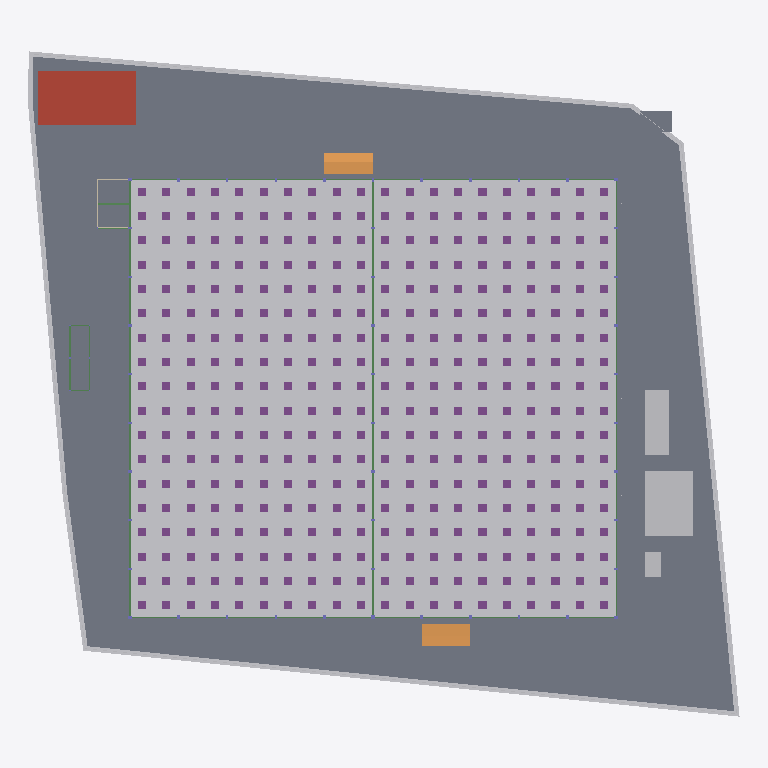
Plan cut of the same IFC building model at storey 'B1 ฐานราก/เสาเข็ม' (level -1.20 m, cut at 0.20 m), seen from above with north up, elements coloured by IFC class (only those large enough to see are counted): 360 footings (purple), 23 beams (green), 10 other elements (light grey), 4 slabs (grey), 2 ramps (orange), 1 roof (red-brown). Cut surfaces are drawn darker.
Extent 87.7 m × 82.0 m × 40.0 m (x, y, z). Storeys (6): B1 ฐานราก/เสาเข็ม at -1.20 m; 00 ระดับถนนรอบอาคาร ±0.00 at 0.00 m; 01 พื้นชั้นที่ 1 +0.50 at 0.50 m; 02 พื้นชั้นลอย +3.30 at 3.30 m; 03 หัวเสาคอนกรีต +4.50 at 4.50 m; RF หัวเสารับหลังคา +9.00 at 9.00 m. Elements (2663): 962 IfcMember, 734 IfcPile, 665 IfcFooting, 135 IfcColumn, 69 IfcBeam, 26 IfcWall, 23 IfcPipeSegment, 16 IfcBuildingElementProxy, 13 IfcSlab, 9 IfcCovering, 7 IfcDoor, 2 IfcRamp.

HEADER;
FILE_DESCRIPTION(('ViewDefinition[DesignTransferView]'),'2;1');
FILE_NAME('/dev/null','2026-10-27T09:01:41+00:00',(''),(''),'IfcOpenShell 0.9.0.post1','IfcOpenShell 0.9.0.post1','Nobody');
FILE_SCHEMA(('IFC4'));
ENDSEC;
DATA;
#1=IFCPROJECT('1aOlXOE6z9VglS7iDRczqK',$,'WEC-TC-6901 งานก่อสร้างอาคารโกดังและงานบริเวณ',$,$,$,$,(#10),#5);
#12=IFCSITE('1CoOyB$KrDzvMKoX4biby7',$,'10/7 หมู่ 5 ต.ท่าข้าม อ.สามพราน จ.นครปฐม',$,$,$,$,$,$,$,$,$,$,$);
#13=IFCBUILDING('3Fnz10jgD50v4fJ7fwnlSy',$,'อาคารโกดัง TC Electric 60x54 ม.',$,$,$,$,$,$,$,$,$);
#16=IFCBUILDINGSTOREY('3_Z49n68r8Ue4Mi6E9RVm4',$,'B1 ฐานราก/เสาเข็ม',$,$,$,$,$,$,-1.2);
#18=IFCBUILDINGSTOREY('3NjhEaW4zAAA_fMLJVhaVt',$,'00 ระดับถนนรอบอาคาร ±0.00',$,$,$,$,$,$,0.0);
#19=IFCBUILDINGSTOREY('0$9eQwPkXC8981zC69MGYR',$,'01 พื้นชั้นที่ 1 +0.50',$,$,$,$,$,$,0.5);
#20=IFCBUILDINGSTOREY('2YnZLaJCfFWumzv4z4ut7V',$,'02 พื้นชั้นลอย +3.30',$,$,$,$,$,$,3.3);
#21=IFCBUILDINGSTOREY('3oPczJbfv26eeEg4n75l2j',$,'03 หัวเสาคอนกรีต +4.50',$,$,$,$,$,$,4.5);
#22=IFCBUILDINGSTOREY('0NaEHTWcDBRedT4cfbFxOc',$,'RF หัวเสารับหลังคา +9.00',$,$,$,$,$,$,9.0);
#80=IFCBUILDINGELEMENTPROXY('2BXYUxRQjFrB1AJk5pWwRU',$,'ดินถมบดอัด ใต้อาคาร',$,'EarthworksFill',#85,#95,'FILL-BLDG',.USERDEFINED.);
#15776=IFCSLAB('0I3upca21BpBTqpmpLoWLt',$,'พื้นถนนรอบอาคาร S2 คสล. หนา 0.15 ม. (TOP ±0.00)',$,$,#15781,#15840,'S2',.BASESLAB.);
#51=IFCBUILDINGELEMENTPROXY('3YAndaarH77OU7Zx82XFxV',$,'ดินถมบดอัด ภายนอกอาคาร',$,'EarthworksFill',#56,#79,'FILL-EXT',.USERDEFINED.);
#15941=IFCSLAB('3_S44d_cb179__6$BC6auW',$,'ถังเก็บน้ำใต้ดิน - ฝา หนา 0.15',$,$,#15946,#15950,'UGT',.ROOF.);
#216=IFCBUILDINGELEMENTPROXY('11b1Q5KBn9ogXYv3cQU9IK',$,'โรงเก็บวัสดุและเครื่องมือ',$,$,#221,#225,'TMP',$);
#206=IFCBUILDINGELEMENTPROXY('0cl5kpPb9ARxaG6HPlLa9o',$,'สำนักงานสนาม 3.00x8.00 ม.',$,$,#211,#215,'TMP',$);
#15861=IFCSLAB('23VbRnd2H56wwhIlSk4SpX',$,'พื้นห้องเก็บสารเคมี AF01 หนา 0.10 (TOP ±0.00)',$,$,#15866,#15870,'AF01',.FLOOR.);
#15881=IFCRAMP('2iGZDou4z7OgPaoFkQSXZ3',$,'ทางลาดขนส่งด้านใต้ (DN) กว้าง 6.00 ม.',$,$,#15886,#15890,'RAMP',.STRAIGHT_RUN_RAMP.);
#15871=IFCRAMP('3QUH400Xn7iev3IlIeDWQ8',$,'ทางลาดขนส่งด้านเหนือ (DN) กว้าง 6.00 ม.',$,$,#15876,#15880,'RAMP',.STRAIGHT_RUN_RAMP.);
#15841=IFCSLAB('3VFu7Yp1PED9_52M2akm$L',$,'ฐานหม้อแปลง SF02 หนา 0.25',$,$,#15846,#15850,'SF02',.BASESLAB.);
#226=IFCBUILDINGELEMENTPROXY('3e2GSI5rTFVwGMN5ciTv7U',$,'ห้องน้ำชั่วคราว 2 ห้อง',$,$,#231,#235,'TMP',$);
#136=IFCBUILDINGELEMENTPROXY('0evA2dyK536uQ8Ppw_4OCZ',$,'รั้วชั่วคราวเมทัลชีท สูง 2.00 ม.',$,$,#141,#145,'TF',$);
#126=IFCBUILDINGELEMENTPROXY('2y9u2lTm90G86gyCc3rAI1',$,'รั้วชั่วคราวเมทัลชีท สูง 2.00 ม.',$,$,#131,#135,'TF',$);
#106=IFCBUILDINGELEMENTPROXY('3v_cuJ01jERBLnDmCIPvVC',$,'รั้วชั่วคราวเมทัลชีท สูง 2.00 ม.',$,$,#111,#115,'TF',$);
#15716=IFCBEAM('3IeMPGR$TBZu6g05yV5zuk',$,'คาน B3 0.20x0.40',$,$,#15721,#15725,'B3',.BEAM.);
#26755=IFCSLAB('1zOHAdNjH0_O9klQ26JNxK',$,'พื้นทางเท้า/ลานหน้าห้องเก็บสารเคมี AF01',$,$,#26760,#26764,'AF01',.BASESLAB.);
#176=IFCBUILDINGELEMENTPROXY('0m2bhAmpn8VhFgf_Ss$cAl',$,'รั้วชั่วคราวเมทัลชีท สูง 2.00 ม.',$,$,#181,#185,'TF',$);
#15426=IFCBEAM('2Q7xWlNyH8MwG3PhBfTx8M',$,'คานคอดิน B1 0.20x0.60',$,$,#15431,#15435,'B1',.BEAM.);
#15456=IFCBEAM('0Gdqn6P09C5AU7TZxwtwmN',$,'คานคอดิน B1 0.20x0.60',$,$,#15461,#15465,'B1',.BEAM.);
#15486=IFCBEAM('3Nsh3AJYv4Qhd95i4HuwJX',$,'คานคอดิน B1 0.20x0.60',$,$,#15491,#15495,'B1',.BEAM.);
#15606=IFCBEAM('1AE9OgvHXE5eGNOK7rfxj9',$,'คานคอดิน B1 0.20x0.60',$,$,#15611,#15615,'B1',.BEAM.);
#15636=IFCBEAM('0cMXn2W6rB$Qk5tCRUQQA8',$,'คานคอดิน B1 0.20x0.60',$,$,#15641,#15645,'B1',.BEAM.);
#15666=IFCBEAM('3VQBsAxpf1SeTFTGpz3TuU',$,'คานคอดิน B1 0.20x0.60',$,$,#15671,#15675,'B1',.BEAM.);
#15416=IFCBEAM('1G7h$Gs6T4xgyOW1csYCWo',$,'คานคอดิน B1 0.20x0.60',$,$,#15421,#15425,'B1',.BEAM.);
#15436=IFCBEAM('2QZ6PmbGb0ngXlDe$gcZpQ',$,'คานคอดิน B1 0.20x0.60',$,$,#15441,#15445,'B1',.BEAM.);
#15446=IFCBEAM('2BUAYaU3H6ego81q4zb8qn',$,'คานคอดิน B1 0.20x0.60',$,$,#15451,#15455,'B1',.BEAM.);
#15466=IFCBEAM('0CGME9rhn6MwuQDIKGyMYr',$,'คานคอดิน B1 0.20x0.60',$,$,#15471,#15475,'B1',.BEAM.);
#15476=IFCBEAM('3MBGC8AOP3_RbnpfhudEjt',$,'คานคอดิน B1 0.20x0.60',$,$,#15481,#15485,'B1',.BEAM.);
#15496=IFCBEAM('3CBeZPUC17Zu$kVNVwnGEO',$,'คานคอดิน B1 0.20x0.60',$,$,#15501,#15505,'B1',.BEAM.);
#15616=IFCBEAM('26j7rrEHz44AMKPt3fpiS8',$,'คานคอดิน B1 0.20x0.60',$,$,#15621,#15625,'B1',.BEAM.);
#15626=IFCBEAM('0FifVbrxf9YxBq_EbyTPFM',$,'คานคอดิน B1 0.20x0.60',$,$,#15631,#15635,'B1',.BEAM.);
#15646=IFCBEAM('3_ZTTBaQ92gPIhZz0ZgdYC',$,'คานคอดิน B1 0.20x0.60',$,$,#15651,#15655,'B1',.BEAM.);
#15656=IFCBEAM('1viU0wTJvBlxYBNCIl80Ol',$,'คานคอดิน B1 0.20x0.60',$,$,#15661,#15665,'B1',.BEAM.);
#15596=IFCBEAM('2RKFfNY1X6QPdcgn_hvPwY',$,'คานคอดิน B1 0.20x0.60',$,$,#15601,#15605,'B1',.BEAM.);
#15676=IFCBEAM('3MOyYzWpD6sPKrOd0qulHp',$,'คานคอดิน B1 0.20x0.60',$,$,#15681,#15685,'B1',.BEAM.);
#846=IFCFOOTING('0dgPNY$yPCrhBSiJOk8KUX',$,'Drop panel F1P 1.00x1.00x0.20',$,$,#851,#855,'F1P',.PILE_CAP.);
#866=IFCFOOTING('1SMpykn8r8SwBaIvxHzG3K',$,'Drop panel F1P 1.00x1.00x0.20',$,$,#871,#875,'F1P',.PILE_CAP.);
#926=IFCFOOTING('315lLNkan7hfeW3n1jEIlj',$,'Drop panel F1P 1.00x1.00x0.20',$,$,#931,#935,'F1P',.PILE_CAP.);
#946=IFCFOOTING('2jppGcTA1DoxhRbTtKVHv8',$,'Drop panel F1P 1.00x1.00x0.20',$,$,#951,#955,'F1P',.PILE_CAP.);
#1166=IFCFOOTING('0h30k1LzX7YQ9DNTfBqGQ3',$,'Drop panel F1P 1.00x1.00x0.20',$,$,#1171,#1175,'F1P',.PILE_CAP.);
#1186=IFCFOOTING('2mApQ8edb2L8MbaqaiKPse',$,'Drop panel F1P 1.00x1.00x0.20',$,$,#1191,#1195,'F1P',.PILE_CAP.);
#1246=IFCFOOTING('35dppmsmj6ygcQJsDF6v81',$,'Drop panel F1P 1.00x1.00x0.20',$,$,#1251,#1255,'F1P',.PILE_CAP.);
#1266=IFCFOOTING('06xL7onPH1_ey32nfYqGCk',$,'Drop panel F1P 1.00x1.00x0.20',$,$,#1271,#1275,'F1P',.PILE_CAP.);
#1486=IFCFOOTING('2PVflT5wf1LvytZYxjiyQv',$,'Drop panel F1P 1.00x1.00x0.20',$,$,#1491,#1495,'F1P',.PILE_CAP.);
#1506=IFCFOOTING('0rDoNvz9bD1xcUcmbc$AfT',$,'Drop panel F1P 1.00x1.00x0.20',$,$,#1511,#1515,'F1P',.PILE_CAP.);
#1566=IFCFOOTING('3ufxazj25Evw4DWJZw$J$N',$,'Drop panel F1P 1.00x1.00x0.20',$,$,#1571,#1575,'F1P',.PILE_CAP.);
#1586=IFCFOOTING('2xhiIvpivB$QENmub89mv7',$,'Drop panel F1P 1.00x1.00x0.20',$,$,#1591,#1595,'F1P',.PILE_CAP.);
#1806=IFCFOOTING('02bltL3ab6d9jL47eDvxxS',$,'Drop panel F1P 1.00x1.00x0.20',$,$,#1811,#1815,'F1P',.PILE_CAP.);
#1826=IFCFOOTING('2n2bFlzObA_feQvyQM5ZYw',$,'Drop panel F1P 1.00x1.00x0.20',$,$,#1831,#1835,'F1P',.PILE_CAP.);
#1886=IFCFOOTING('29p6wd5zr1t8k5QlQjLBxW',$,'Drop panel F1P 1.00x1.00x0.20',$,$,#1891,#1895,'F1P',.PILE_CAP.);
#1906=IFCFOOTING('0WBR$eVpn8h9XiI7fmhunn',$,'Drop panel F1P 1.00x1.00x0.20',$,$,#1911,#1915,'F1P',.PILE_CAP.);
#2126=IFCFOOTING('3IonMty6n37Rd0cJvrxpqS',$,'Drop panel F1P 1.00x1.00x0.20',$,$,#2131,#2135,'F1P',.PILE_CAP.);
#2146=IFCFOOTING('048cUEOAL3f98dx1GyaDLM',$,'Drop panel F1P 1.00x1.00x0.20',$,$,#2151,#2155,'F1P',.PILE_CAP.);
#2206=IFCFOOTING('0WDYWlcmz8n9bOR9fdNzVz',$,'Drop panel F1P 1.00x1.00x0.20',$,$,#2211,#2215,'F1P',.PILE_CAP.);
#2226=IFCFOOTING('26s9gGt4T48Okd0DJCd5jW',$,'Drop panel F1P 1.00x1.00x0.20',$,$,#2231,#2235,'F1P',.PILE_CAP.);
#2446=IFCFOOTING('2uMvaKZoD6ZQ4$HVyv1MMS',$,'Drop panel F1P 1.00x1.00x0.20',$,$,#2451,#2455,'F1P',.PILE_CAP.);
#2466=IFCFOOTING('1hI_5zUyL3ofLcIw0Thr6O',$,'Drop panel F1P 1.00x1.00x0.20',$,$,#2471,#2475,'F1P',.PILE_CAP.);
#2526=IFCFOOTING('2oTY$uc9T8ThtOjsP9bmZ3',$,'Drop panel F1P 1.00x1.00x0.20',$,$,#2531,#2535,'F1P',.PILE_CAP.);
#2546=IFCFOOTING('2GbUsIfwXFVOg189d56S40',$,'Drop panel F1P 1.00x1.00x0.20',$,$,#2551,#2555,'F1P',.PILE_CAP.);
#2766=IFCFOOTING('3dOoalvln10gNfFY_GU8hE',$,'Drop panel F1P 1.00x1.00x0.20',$,$,#2771,#2775,'F1P',.PILE_CAP.);
#2786=IFCFOOTING('2qfdpD9TzEXgZ7WGO4H2Cm',$,'Drop panel F1P 1.00x1.00x0.20',$,$,#2791,#2795,'F1P',.PILE_CAP.);
#2846=IFCFOOTING('0yR0gLuxv9OQZj89Ub7IQl',$,'Drop panel F1P 1.00x1.00x0.20',$,$,#2851,#2855,'F1P',.PILE_CAP.);
#2866=IFCFOOTING('0b7howNdz0zAqCvZj$psUN',$,'Drop panel F1P 1.00x1.00x0.20',$,$,#2871,#2875,'F1P',.PILE_CAP.);
#3086=IFCFOOTING('1rg030RNXCIPAC4LSNZpfa',$,'Drop panel F1P 1.00x1.00x0.20',$,$,#3091,#3095,'F1P',.PILE_CAP.);
#3106=IFCFOOTING('0l9hOsnFHC9PG_ffU5UrRd',$,'Drop panel F1P 1.00x1.00x0.20',$,$,#3111,#3115,'F1P',.PILE_CAP.);
#3166=IFCFOOTING('1bOBSsblj8igWftch7c53i',$,'Drop panel F1P 1.00x1.00x0.20',$,$,#3171,#3175,'F1P',.PILE_CAP.);
#3186=IFCFOOTING('022e_dukTB$Ow35jZZ14eJ',$,'Drop panel F1P 1.00x1.00x0.20',$,$,#3191,#3195,'F1P',.PILE_CAP.);
#3406=IFCFOOTING('2QMUlrqqf3TuV5uKiz$Oh5',$,'Drop panel F1P 1.00x1.00x0.20',$,$,#3411,#3415,'F1P',.PILE_CAP.);
#3426=IFCFOOTING('3tpWqe67b2_RpMF2Tz1aG$',$,'Drop panel F1P 1.00x1.00x0.20',$,$,#3431,#3435,'F1P',.PILE_CAP.);
#3486=IFCFOOTING('37zJWo8Gb6Eg5zh$iDhMQM',$,'Drop panel F1P 1.00x1.00x0.20',$,$,#3491,#3495,'F1P',.PILE_CAP.);
#3506=IFCFOOTING('2UQFRXgZ984Q6URViV$16Z',$,'Drop panel F1P 1.00x1.00x0.20',$,$,#3511,#3515,'F1P',.PILE_CAP.);
#246=IFCFOOTING('0GyPIEflDETAqkmI$sUJIY',$,'Drop panel F1P 1.00x1.00x0.20',$,$,#251,#255,'F1P',.PILE_CAP.);
#266=IFCFOOTING('0knvpIucf6cBL4BXsCwstp',$,'Drop panel F1P 1.00x1.00x0.20',$,$,#271,#275,'F1P',.PILE_CAP.);
#306=IFCFOOTING('1SYRTAX2f7ROF3IRBI8cKd',$,'Drop panel F1P 1.00x1.00x0.20',$,$,#311,#315,'F1P',.PILE_CAP.);
#286=IFCFOOTING('35CxlITDP6jQPWCxuUfyZP',$,'Drop panel F1P 1.00x1.00x0.20',$,$,#291,#295,'F1P',.PILE_CAP.);
#326=IFCFOOTING('39UpkhLE9EVQzsBtCAkuPP',$,'Drop panel F1P 1.00x1.00x0.20',$,$,#331,#335,'F1P',.PILE_CAP.);
#346=IFCFOOTING('0rmODoy0v45xRifVC0BePT',$,'Drop panel F1P 1.00x1.00x0.20',$,$,#351,#355,'F1P',.PILE_CAP.);
#366=IFCFOOTING('3SEKIVRd5Ee920Dgwz2$Uz',$,'Drop panel F1P 1.00x1.00x0.20',$,$,#371,#375,'F1P',.PILE_CAP.);
#386=IFCFOOTING('037z7fhUb8lAdNnACKarYc',$,'Drop panel F1P 1.00x1.00x0.20',$,$,#391,#395,'F1P',.PILE_CAP.);
#406=IFCFOOTING('1i89LVkZ9FKvPXuwF_GUTH',$,'Drop panel F1P 1.00x1.00x0.20',$,$,#411,#415,'F1P',.PILE_CAP.);
#426=IFCFOOTING('23iwD5vJH7thsJsJLv1_IP',$,'Drop panel F1P 1.00x1.00x0.20',$,$,#431,#435,'F1P',.PILE_CAP.);
#446=IFCFOOTING('19qRYu_ELAGRXSNm307RK9',$,'Drop panel F1P 1.00x1.00x0.20',$,$,#451,#455,'F1P',.PILE_CAP.);
#466=IFCFOOTING('02BmsiBQ18iPXW$RCR9P4C',$,'Drop panel F1P 1.00x1.00x0.20',$,$,#471,#475,'F1P',.PILE_CAP.);
#486=IFCFOOTING('3bf2e96Pf9Le8G8bNmsV3C',$,'Drop panel F1P 1.00x1.00x0.20',$,$,#491,#495,'F1P',.PILE_CAP.);
#506=IFCFOOTING('3WMU$coHHBkQwwr3NP9szM',$,'Drop panel F1P 1.00x1.00x0.20',$,$,#511,#515,'F1P',.PILE_CAP.);
#526=IFCFOOTING('1z1rg9RFzCLhO5TWvYEkex',$,'Drop panel F1P 1.00x1.00x0.20',$,$,#531,#535,'F1P',.PILE_CAP.);
#546=IFCFOOTING('3p34okUNLDywtyzL0QSNMB',$,'Drop panel F1P 1.00x1.00x0.20',$,$,#551,#555,'F1P',.PILE_CAP.);
#566=IFCFOOTING('3t10bLbPf20BBJjZieHPku',$,'Drop panel F1P 1.00x1.00x0.20',$,$,#571,#575,'F1P',.PILE_CAP.);
#586=IFCFOOTING('3aRFfKoALAvwfyiyiPWntX',$,'Drop panel F1P 1.00x1.00x0.20',$,$,#591,#595,'F1P',.PILE_CAP.);
#606=IFCFOOTING('1TPKEwm8P3e9aUqSWvvmxl',$,'Drop panel F1P 1.00x1.00x0.20',$,$,#611,#615,'F1P',.PILE_CAP.);
#626=IFCFOOTING('3f9_duPlnDNQCpPtL$7pJr',$,'Drop panel F1P 1.00x1.00x0.20',$,$,#631,#635,'F1P',.PILE_CAP.);
#646=IFCFOOTING('26zn8TDJr4Sey6Ety09hVG',$,'Drop panel F1P 1.00x1.00x0.20',$,$,#651,#655,'F1P',.PILE_CAP.);
#666=IFCFOOTING('0BPnynBJ98vgCQ9KwekQwn',$,'Drop panel F1P 1.00x1.00x0.20',$,$,#671,#675,'F1P',.PILE_CAP.);
#686=IFCFOOTING('094oM8uBD4w9Er26Affgvo',$,'Drop panel F1P 1.00x1.00x0.20',$,$,#691,#695,'F1P',.PILE_CAP.);
#706=IFCFOOTING('1pydLmklzFOAez7DgOy6WU',$,'Drop panel F1P 1.00x1.00x0.20',$,$,#711,#715,'F1P',.PILE_CAP.);
#726=IFCFOOTING('3Qv5aLfnXAmedPDSK_jA6p',$,'Drop panel F1P 1.00x1.00x0.20',$,$,#731,#735,'F1P',.PILE_CAP.);
#746=IFCFOOTING('3KHaqqHc9CVfhyVbYH1P51',$,'Drop panel F1P 1.00x1.00x0.20',$,$,#751,#755,'F1P',.PILE_CAP.);
#766=IFCFOOTING('0XFPTrcMj2qBHaRdZlTvqt',$,'Drop panel F1P 1.00x1.00x0.20',$,$,#771,#775,'F1P',.PILE_CAP.);
#786=IFCFOOTING('29eG_7h$55jwG3aoW9ShX0',$,'Drop panel F1P 1.00x1.00x0.20',$,$,#791,#795,'F1P',.PILE_CAP.);
#806=IFCFOOTING('1YzZitJ5f3ZPSS7q9SaWsy',$,'Drop panel F1P 1.00x1.00x0.20',$,$,#811,#815,'F1P',.PILE_CAP.);
#826=IFCFOOTING('1qgN7JgjPAPOxj2tePEiYj',$,'Drop panel F1P 1.00x1.00x0.20',$,$,#831,#835,'F1P',.PILE_CAP.);
#886=IFCFOOTING('17IZ5CIFHEvhF6xcFXHneH',$,'Drop panel F1P 1.00x1.00x0.20',$,$,#891,#895,'F1P',.PILE_CAP.);
#906=IFCFOOTING('22F4Qprv59fBYQoCEssLE3',$,'Drop panel F1P 1.00x1.00x0.20',$,$,#911,#915,'F1P',.PILE_CAP.);
#966=IFCFOOTING('1RtUPSO0TD0vPH8_qXIQnY',$,'Drop panel F1P 1.00x1.00x0.20',$,$,#971,#975,'F1P',.PILE_CAP.);
#986=IFCFOOTING('3dyFQvEy55WxzYq6aKxP9w',$,'Drop panel F1P 1.00x1.00x0.20',$,$,#991,#995,'F1P',.PILE_CAP.);
#1006=IFCFOOTING('3rxRiKOpv1vhfXc1rKdO3$',$,'Drop panel F1P 1.00x1.00x0.20',$,$,#1011,#1015,'F1P',.PILE_CAP.);
#1026=IFCFOOTING('0NK1$$SiD7FQKyNy0it_ZB',$,'Drop panel F1P 1.00x1.00x0.20',$,$,#1031,#1035,'F1P',.PILE_CAP.);
#1046=IFCFOOTING('0Pq1cWj3r00RzngiVdE9mQ',$,'Drop panel F1P 1.00x1.00x0.20',$,$,#1051,#1055,'F1P',.PILE_CAP.);
#1066=IFCFOOTING('0M5KR$0v998e9kfHZOMJE2',$,'Drop panel F1P 1.00x1.00x0.20',$,$,#1071,#1075,'F1P',.PILE_CAP.);
#1086=IFCFOOTING('13hxxGZbjFnfY4Od1NNiYs',$,'Drop panel F1P 1.00x1.00x0.20',$,$,#1091,#1095,'F1P',.PILE_CAP.);
#1106=IFCFOOTING('1ZNHV6Bhf1V99yee5V8w2H',$,'Drop panel F1P 1.00x1.00x0.20',$,$,#1111,#1115,'F1P',.PILE_CAP.);
#1126=IFCFOOTING('10$4Du7G11Y8ydnp6ZpZLx',$,'Drop panel F1P 1.00x1.00x0.20',$,$,#1131,#1135,'F1P',.PILE_CAP.);
#1146=IFCFOOTING('3T9iIjnAH9c9BbqTJaUVWf',$,'Drop panel F1P 1.00x1.00x0.20',$,$,#1151,#1155,'F1P',.PILE_CAP.);
#1206=IFCFOOTING('1otCtKT292hOPyUyP47j0C',$,'Drop panel F1P 1.00x1.00x0.20',$,$,#1211,#1215,'F1P',.PILE_CAP.);
#1226=IFCFOOTING('0BpuetzYPES8ByoJzWslXd',$,'Drop panel F1P 1.00x1.00x0.20',$,$,#1231,#1235,'F1P',.PILE_CAP.);
#1286=IFCFOOTING('1W3M6tKWL47Qi8sVnbuQa9',$,'Drop panel F1P 1.00x1.00x0.20',$,$,#1291,#1295,'F1P',.PILE_CAP.);
#1306=IFCFOOTING('0M_dV0CfD5ARzu5BD9yigV',$,'Drop panel F1P 1.00x1.00x0.20',$,$,#1311,#1315,'F1P',.PILE_CAP.);
#1326=IFCFOOTING('0YDr_Z1PT06eb4nOWugwW0',$,'Drop panel F1P 1.00x1.00x0.20',$,$,#1331,#1335,'F1P',.PILE_CAP.);
#1346=IFCFOOTING('11Zx6w1Yf0OwSP1P1h2YU2',$,'Drop panel F1P 1.00x1.00x0.20',$,$,#1351,#1355,'F1P',.PILE_CAP.);
#1366=IFCFOOTING('0RNzDfFDr1ahAtiL5l6xgJ',$,'Drop panel F1P 1.00x1.00x0.20',$,$,#1371,#1375,'F1P',.PILE_CAP.);
#1386=IFCFOOTING('2ehqWHwGT8PQF157zo_Kw6',$,'Drop panel F1P 1.00x1.00x0.20',$,$,#1391,#1395,'F1P',.PILE_CAP.);
#1406=IFCFOOTING('22mh9ug8b1fB6ZV_$rzyRV',$,'Drop panel F1P 1.00x1.00x0.20',$,$,#1411,#1415,'F1P',.PILE_CAP.);
#1426=IFCFOOTING('1HqGOjchH9nOzKv6OnJPHP',$,'Drop panel F1P 1.00x1.00x0.20',$,$,#1431,#1435,'F1P',.PILE_CAP.);
#1446=IFCFOOTING('0_xDYwuPjDGAbnXumCRSzb',$,'Drop panel F1P 1.00x1.00x0.20',$,$,#1451,#1455,'F1P',.PILE_CAP.);
#1466=IFCFOOTING('37NSnGlmrA_gaz0OR8KYkG',$,'Drop panel F1P 1.00x1.00x0.20',$,$,#1471,#1475,'F1P',.PILE_CAP.);
#1526=IFCFOOTING('3YhXKuHNvEKg034Ch_vAAN',$,'Drop panel F1P 1.00x1.00x0.20',$,$,#1531,#1535,'F1P',.PILE_CAP.);
#1546=IFCFOOTING('1gGbo2rXj978a4ipcxyjO0',$,'Drop panel F1P 1.00x1.00x0.20',$,$,#1551,#1555,'F1P',.PILE_CAP.);
#1606=IFCFOOTING('3wBqLtyuT0$ummBgG_pibR',$,'Drop panel F1P 1.00x1.00x0.20',$,$,#1611,#1615,'F1P',.PILE_CAP.);
#1626=IFCFOOTING('0NTP7yhCT5gxusXnIt6dSM',$,'Drop panel F1P 1.00x1.00x0.20',$,$,#1631,#1635,'F1P',.PILE_CAP.);
#1646=IFCFOOTING('0cCo$K7Xv7QPjABnOl_OaG',$,'Drop panel F1P 1.00x1.00x0.20',$,$,#1651,#1655,'F1P',.PILE_CAP.);
#1666=IFCFOOTING('2Uo_JpWcf0UvC7YJY9NrP0',$,'Drop panel F1P 1.00x1.00x0.20',$,$,#1671,#1675,'F1P',.PILE_CAP.);
#1686=IFCFOOTING('0$MHYppN16QuUpWDa_uELx',$,'Drop panel F1P 1.00x1.00x0.20',$,$,#1691,#1695,'F1P',.PILE_CAP.);
#1706=IFCFOOTING('1DUOKm2r19ZPbfPMGGvucj',$,'Drop panel F1P 1.00x1.00x0.20',$,$,#1711,#1715,'F1P',.PILE_CAP.);
#1726=IFCFOOTING('0YZVJbf5nC2grVfDeig5fk',$,'Drop panel F1P 1.00x1.00x0.20',$,$,#1731,#1735,'F1P',.PILE_CAP.);
#1746=IFCFOOTING('0_H_MzBBb6RxDocgKGu6ad',$,'Drop panel F1P 1.00x1.00x0.20',$,$,#1751,#1755,'F1P',.PILE_CAP.);
#1766=IFCFOOTING('28axAHaHf5W9r11zkoRWdd',$,'Drop panel F1P 1.00x1.00x0.20',$,$,#1771,#1775,'F1P',.PILE_CAP.);
#1786=IFCFOOTING('1RY6_uArbEUu3aM6QaQS5E',$,'Drop panel F1P 1.00x1.00x0.20',$,$,#1791,#1795,'F1P',.PILE_CAP.);
#1846=IFCFOOTING('3CcbpCmfX0U8jPfFI8Adh8',$,'Drop panel F1P 1.00x1.00x0.20',$,$,#1851,#1855,'F1P',.PILE_CAP.);
#1866=IFCFOOTING('2h2FzO4PvFWu5uumALdY7h',$,'Drop panel F1P 1.00x1.00x0.20',$,$,#1871,#1875,'F1P',.PILE_CAP.);
#1926=IFCFOOTING('2$O46WQqb2l8SnTHKFsfUZ',$,'Drop panel F1P 1.00x1.00x0.20',$,$,#1931,#1935,'F1P',.PILE_CAP.);
#1946=IFCFOOTING('34OfgYv4z2Ue3AudtXi5$_',$,'Drop panel F1P 1.00x1.00x0.20',$,$,#1951,#1955,'F1P',.PILE_CAP.);
#1966=IFCFOOTING('0Xt7QeytnE9hGX0MMA$kWM',$,'Drop panel F1P 1.00x1.00x0.20',$,$,#1971,#1975,'F1P',.PILE_CAP.);
#1986=IFCFOOTING('3yR6$qHi14xvjLEweYsWxa',$,'Drop panel F1P 1.00x1.00x0.20',$,$,#1991,#1995,'F1P',.PILE_CAP.);
#2006=IFCFOOTING('0axkUwdPvD49f5$MJk2w7h',$,'Drop panel F1P 1.00x1.00x0.20',$,$,#2011,#2015,'F1P',.PILE_CAP.);
#2026=IFCFOOTING('2VQPqk6ErD4P8jPUUEE_cA',$,'Drop panel F1P 1.00x1.00x0.20',$,$,#2031,#2035,'F1P',.PILE_CAP.);
#2046=IFCFOOTING('34cdYe7Kj1owOMohCzeZxU',$,'Drop panel F1P 1.00x1.00x0.20',$,$,#2051,#2055,'F1P',.PILE_CAP.);
#2066=IFCFOOTING('0g6w0NwATEGQlvccdyoWh3',$,'Drop panel F1P 1.00x1.00x0.20',$,$,#2071,#2075,'F1P',.PILE_CAP.);
#2086=IFCFOOTING('0$yHPQWjH4lfwZCAhsPSmh',$,'Drop panel F1P 1.00x1.00x0.20',$,$,#2091,#2095,'F1P',.PILE_CAP.);
#2106=IFCFOOTING('3kQ6sUhnzAVgc_XUVYn93T',$,'Drop panel F1P 1.00x1.00x0.20',$,$,#2111,#2115,'F1P',.PILE_CAP.);
#2166=IFCFOOTING('2sLf4Ea1HESAKBMTfg2w_c',$,'Drop panel F1P 1.00x1.00x0.20',$,$,#2171,#2175,'F1P',.PILE_CAP.);
#2186=IFCFOOTING('26sV6S5Lr54fmh4wVMQwQb',$,'Drop panel F1P 1.00x1.00x0.20',$,$,#2191,#2195,'F1P',.PILE_CAP.);
#2246=IFCFOOTING('0f7UmDvGPFPAMyAygmP14p',$,'Drop panel F1P 1.00x1.00x0.20',$,$,#2251,#2255,'F1P',.PILE_CAP.);
#2266=IFCFOOTING('05854jMDrBu8mUYSqr1rm6',$,'Drop panel F1P 1.00x1.00x0.20',$,$,#2271,#2275,'F1P',.PILE_CAP.);
#2286=IFCFOOTING('396$8diQXE2QOGj1XBuvYv',$,'Drop panel F1P 1.00x1.00x0.20',$,$,#2291,#2295,'F1P',.PILE_CAP.);
#2306=IFCFOOTING('0Gk_sSYcz3UxerbF4ov5j5',$,'Drop panel F1P 1.00x1.00x0.20',$,$,#2311,#2315,'F1P',.PILE_CAP.);
#2326=IFCFOOTING('1BmCknYQbBe86AnH2btw0X',$,'Drop panel F1P 1.00x1.00x0.20',$,$,#2331,#2335,'F1P',.PILE_CAP.);
ENDSEC;
